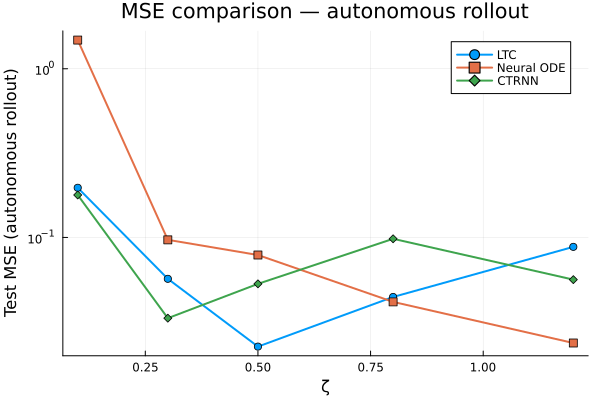

The file beside this chart, header and first rows:
zeta, ltc_mse, node_mse, ctrnn_mse
0.1, 1.97029397e-01, 1.47911060e+00, 1.78549305e-01
0.3, 5.68664595e-02, 9.68081504e-02, 3.32341157e-02
0.5, 2.25487165e-02, 7.86846876e-02, 5.30928336e-02
0.8, 4.43954915e-02, 4.15021218e-02, 9.81895924e-02
1.2, 8.79604742e-02, 2.36819051e-02, 5.62333763e-02
